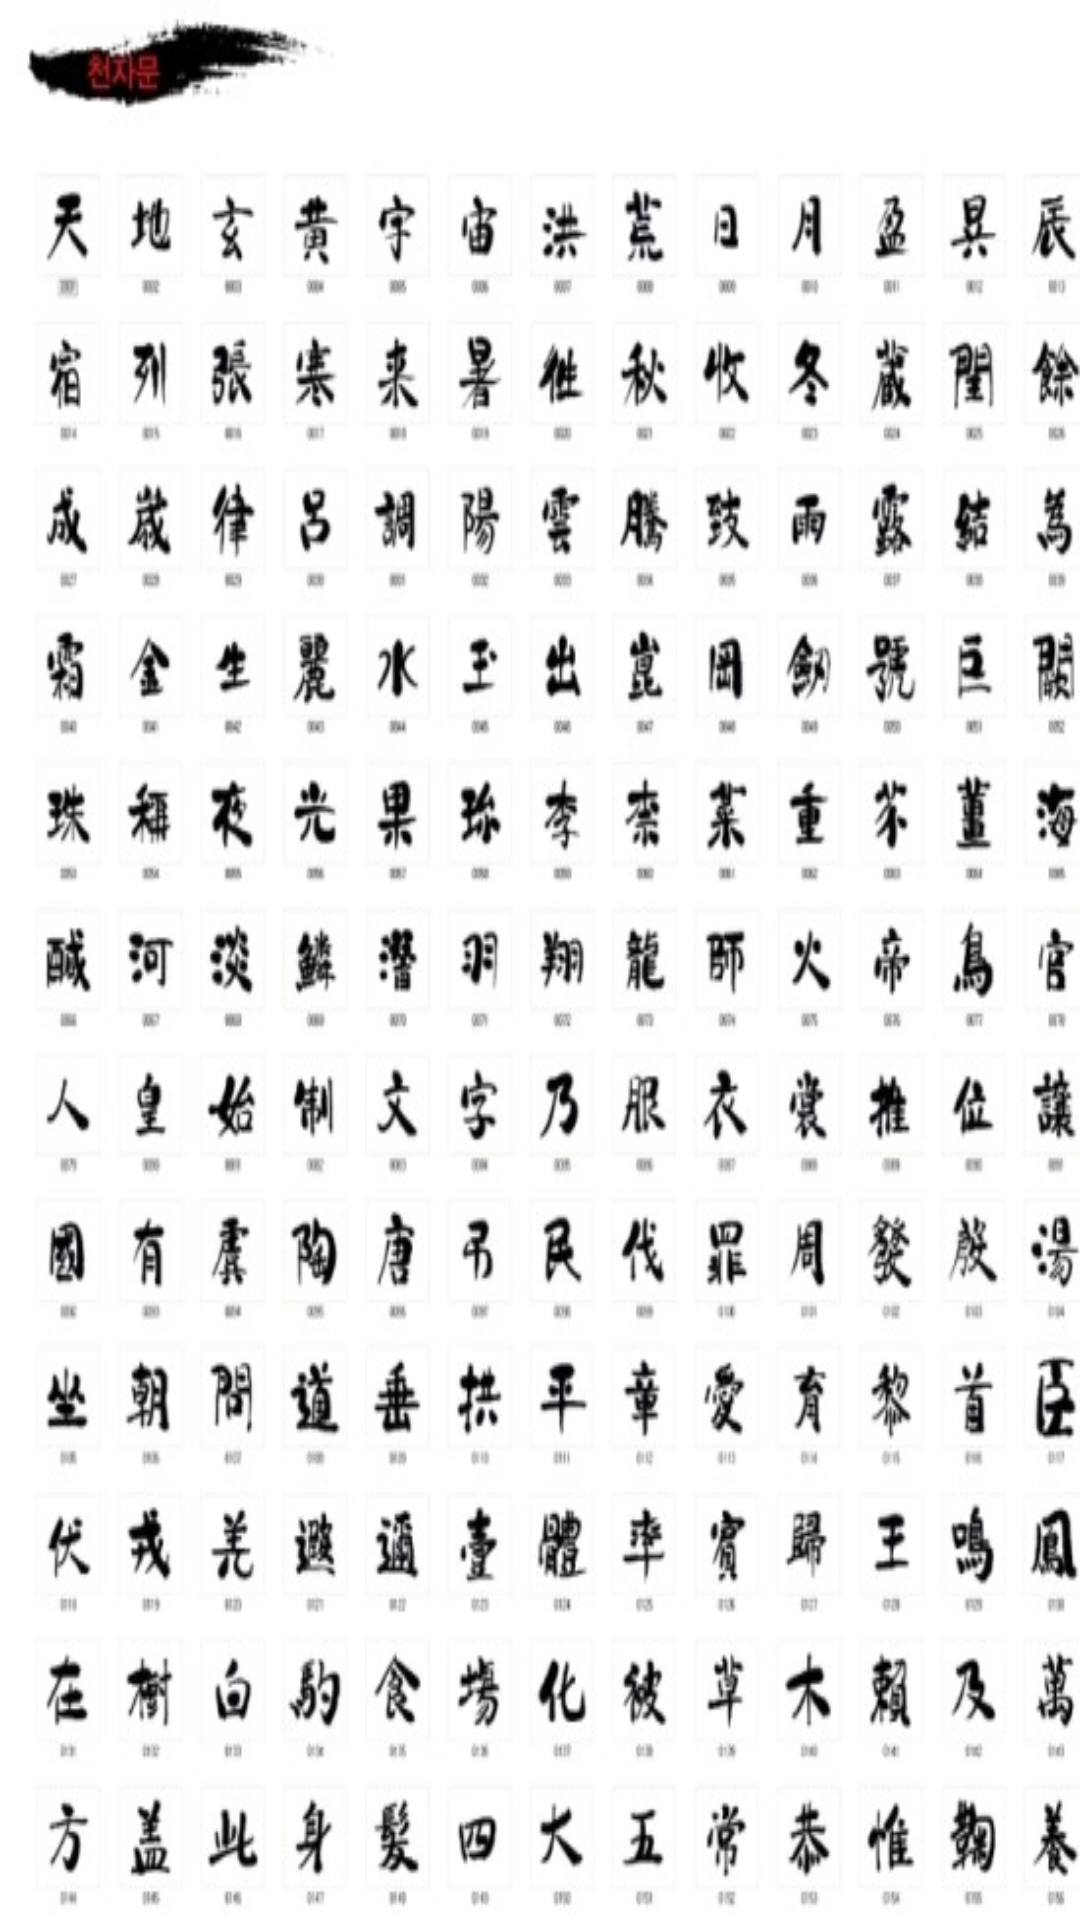

Here is an Android app screen rendered from its layout file. Give the layout XML and the strings, colors and styles it references.
<!-- AndroidManifest.xml: application theme AppTheme -->
<!-- res/layout/activity_intro.xml -->
<?xml version="1.0" encoding="utf-8"?>

<RelativeLayout
    xmlns:android="http://schemas.android.com/apk/res/android"
    xmlns:app="http://schemas.android.com/apk/res-auto"
    xmlns:tools="http://schemas.android.com/tools"
    android:layout_width="match_parent"
    android:layout_height="match_parent"
    android:orientation="vertical"
    android:background="@drawable/intro_img"
    tools:context=".IntroActivity">

</RelativeLayout>
<!-- resources referenced by this layout -->
<resources>
  <!-- drawable intro_img: jpg bitmap (drawable, 87570 bytes) -->
  <style name="AppTheme" parent="Theme.AppCompat.Light.DarkActionBar">
          
          <item name="colorPrimary">@color/colorBlack</item>        // 액션바
          <item name="colorPrimaryDark">@color/colorBlack</item>        // 가장 맨 위의 바
          <item name="colorAccent">@color/colorAccent</item>
      </style>
  <!-- not gathered from this repository: default colours our renderer supplied (Android Studio template values) -->
  <color name="colorAccent">#FF03DAC5</color>
</resources>
